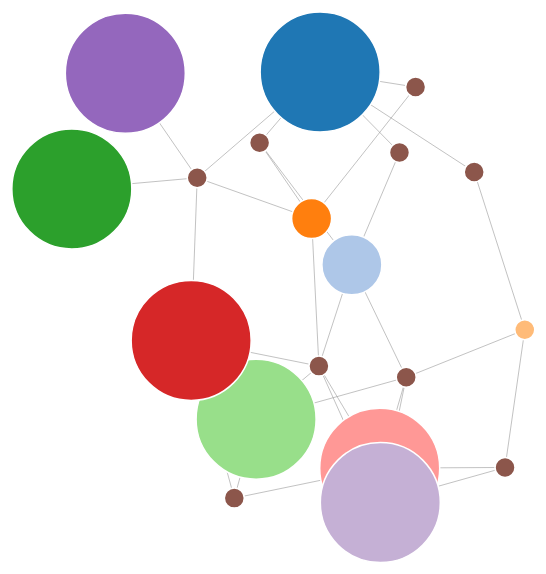
D3 v3 page, settled after 480 driven frames (8 s of simulated time); the page loaded 1 data file(s).



var width = 960,
    height = 900;

var color = d3.scale.category20();

var force = d3.layout.force()
    .charge(-1000)
    .linkDistance(100)
    .size([width, height]);

var svg = d3.select("body").append("svg")
    .attr("width", width)
    .attr("height", height);

d3.json("miserables.json", function(error, graph) {
  force
      .nodes(graph.nodes)
      .links(graph.links)
      .start();

  var link = svg.selectAll(".link")
      .data(graph.links)
    .enter().append("line")
      .attr("class", "link")
      .style("stroke-width", function(d) { console.log("link ", d); return Math.sqrt(d.value); });

  var node = svg.selectAll(".node")
      .data(graph.nodes)
    .enter().append("circle")
      .attr("class", "node")
      .attr("r", function(d) { console.log("node ", d); return (d.size) ? d.size : 5; })
      .style("fill", function(d) { return color(d.group); })
      .call(force.drag);

  node.append("title")
      .text(function(d) { return d.name; });

  force.on("tick", function() {
    link.attr("x1", function(d) { return d.source.x; })
        .attr("y1", function(d) { return d.source.y; })
        .attr("x2", function(d) { return d.target.x; })
        .attr("y2", function(d) { return d.target.y; });

    node.attr("cx", function(d) { return d.x; })
        .attr("cy", function(d) { return d.y; });
  });
});



### data: miserables.json
{
 "nodes": [
  {
   "name": "A",
   "group": 1,
   "size": 60,
   "id": 0
  },
  {
   "name": "B",
   "group": 2,
   "size": 30,
   "id": 1
  },
  {
   "name": "C",
   "group": 3,
   "size": 20,
   "id": 2
  },
  {
   "name": "D",
   "group": 4,
   "size": 10,
   "id": 3
  },
  {
   "name": "E",
   "group": 5,
   "size": 60,
   "id": 4
  },
  {
   "name": "F",
   "group": 6,
   "size": 60,
   "id": 5
  },
  {
   "name": "G",
   "group": 7,
   "size": 60,
   "id": 6
  },
  {
   "name": "H",
   "group": 8,
   "size": 60,
   "id": 7
  },
  "... 11 more items"
 ],
 "links": [
  {
   "source": 0,
   "target": 10,
   "value": 1
  },
  {
   "source": 1,
   "target": 10,
   "value": 1
  },
  {
   "source": 0,
   "target": 11,
   "value": 1
  },
  {
   "source": 2,
   "target": 11,
   "value": 1
  },
  {
   "source": 0,
   "target": 12,
   "value": 1
  },
  {
   "source": 3,
   "target": 12,
   "value": 1
  },
  {
   "source": 0,
   "target": 13,
   "value": 1
  },
  {
   "source": 1,
   "target": 13,
   "value": 1
  },
  "... 23 more items"
 ]
}